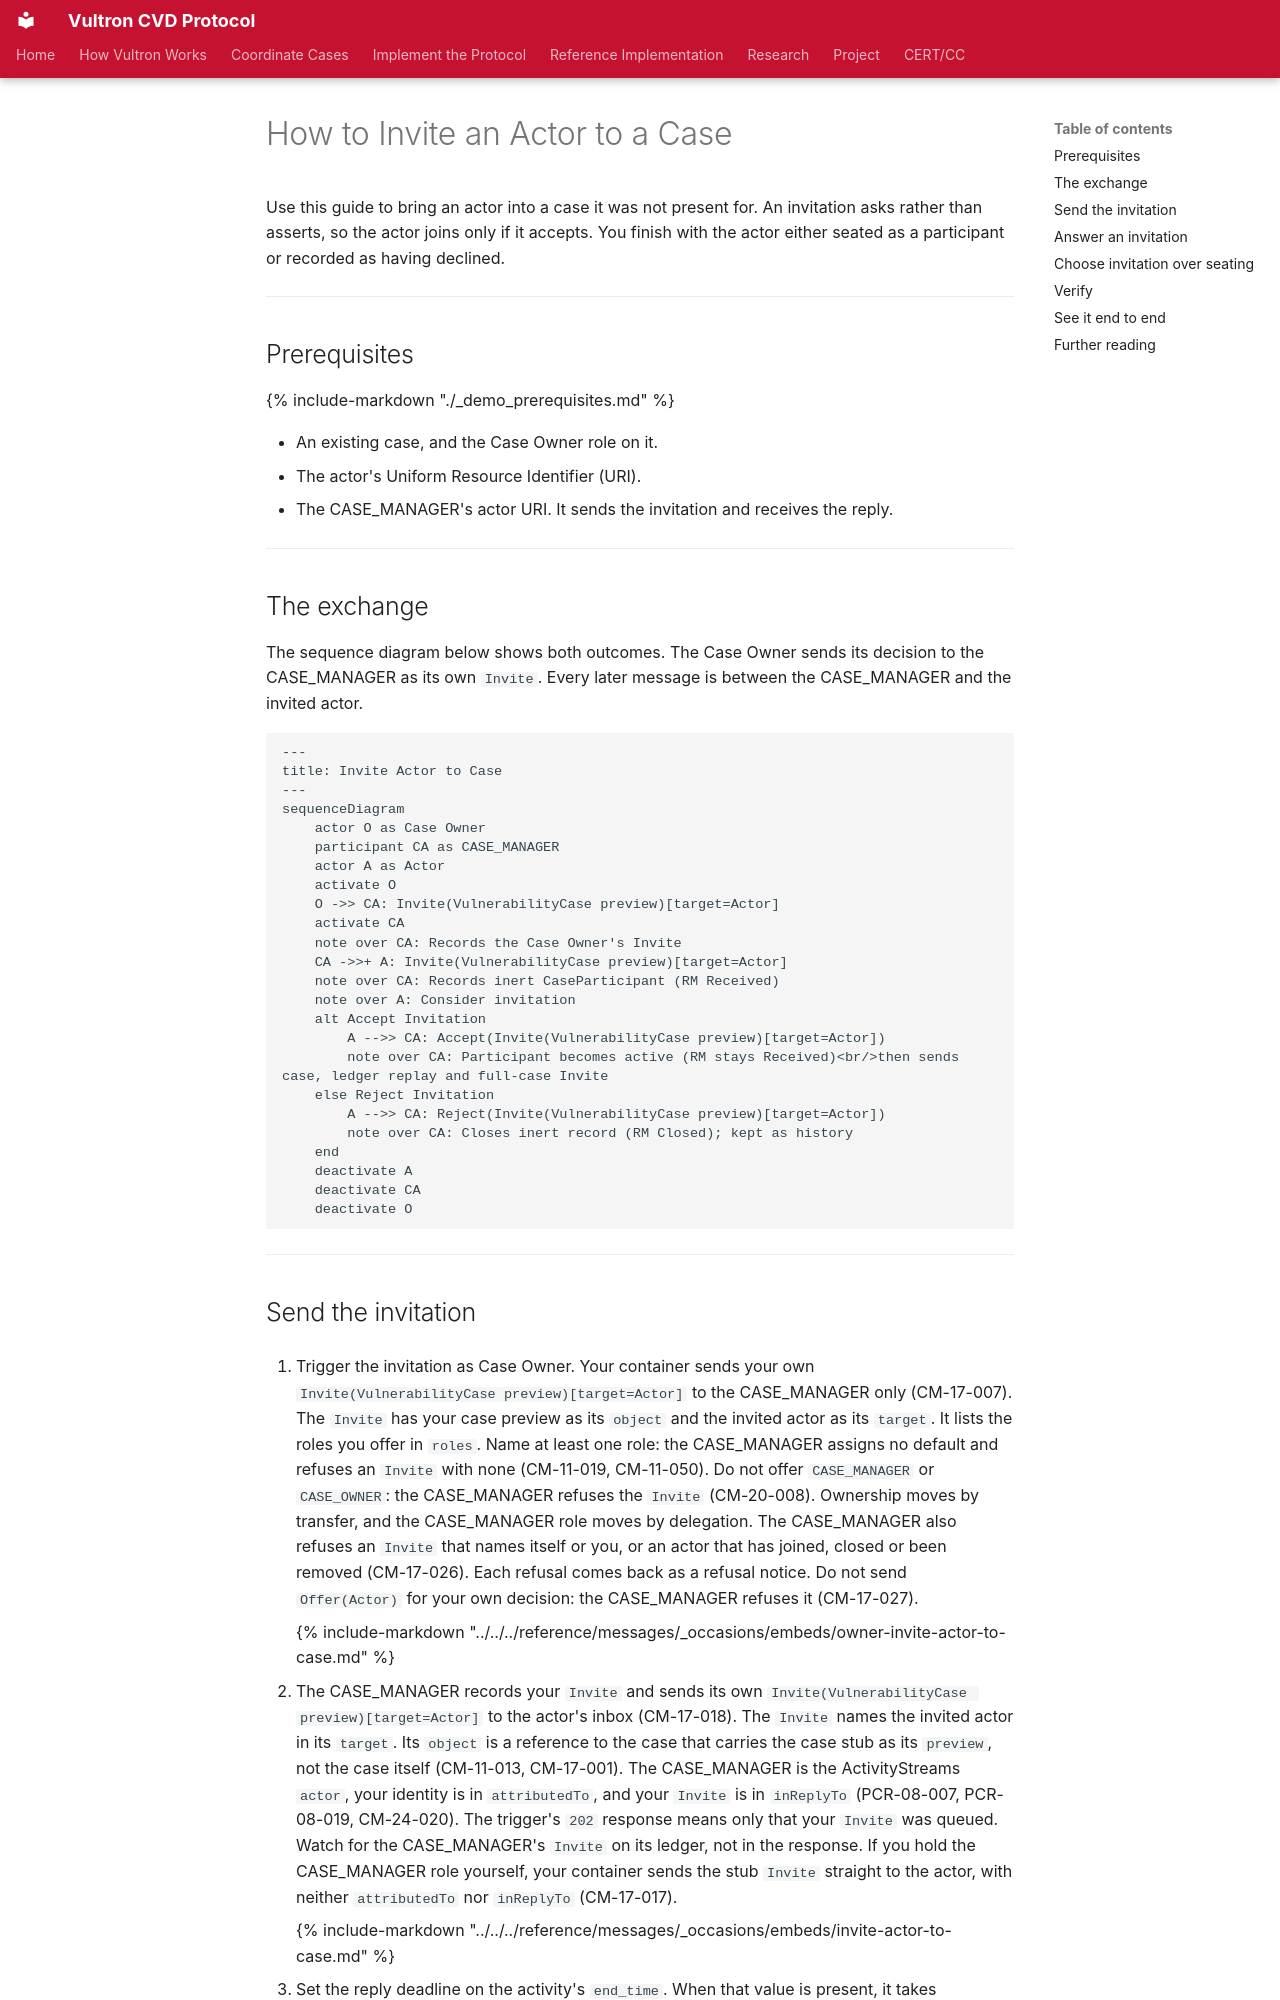

repository: CERTCC/Vultron · page: howto/activitypub/activities/invite_actor/index.html · generator: mkdocs

---
stakeholder_type: [platform-developer]
level: 400
page_type: how-to
subject: protocol
---

# How to Invite an Actor to a Case

Use this guide to bring an actor into a case it was not present for.
An invitation asks rather than asserts, so the actor joins only if it accepts.
You finish with the actor either seated as a participant or recorded as having declined.

---

## Prerequisites

{% include-markdown "./_demo_prerequisites.md" %}

- An existing case, and the Case Owner role on it.
- The actor's Uniform Resource Identifier (URI).
- The CASE_MANAGER's actor URI.
  It sends the invitation and receives the reply.

---

## The exchange

The sequence diagram below shows both outcomes.
The Case Owner sends its decision to the CASE_MANAGER as its own `Invite`.
Every later message is between the CASE_MANAGER and the invited actor.

```mermaid
---
title: Invite Actor to Case
---
sequenceDiagram
    actor O as Case Owner
    participant CA as CASE_MANAGER
    actor A as Actor
    activate O
    O ->> CA: Invite(VulnerabilityCase preview)[target=Actor]
    activate CA
    note over CA: Records the Case Owner's Invite
    CA ->>+ A: Invite(VulnerabilityCase preview)[target=Actor]
    note over CA: Records inert CaseParticipant (RM Received)
    note over A: Consider invitation
    alt Accept Invitation
        A -->> CA: Accept(Invite(VulnerabilityCase preview)[target=Actor])
        note over CA: Participant becomes active (RM stays Received)<br/>then sends case, ledger replay and full-case Invite
    else Reject Invitation
        A -->> CA: Reject(Invite(VulnerabilityCase preview)[target=Actor])
        note over CA: Closes inert record (RM Closed); kept as history
    end
    deactivate A
    deactivate CA
    deactivate O
```

---
